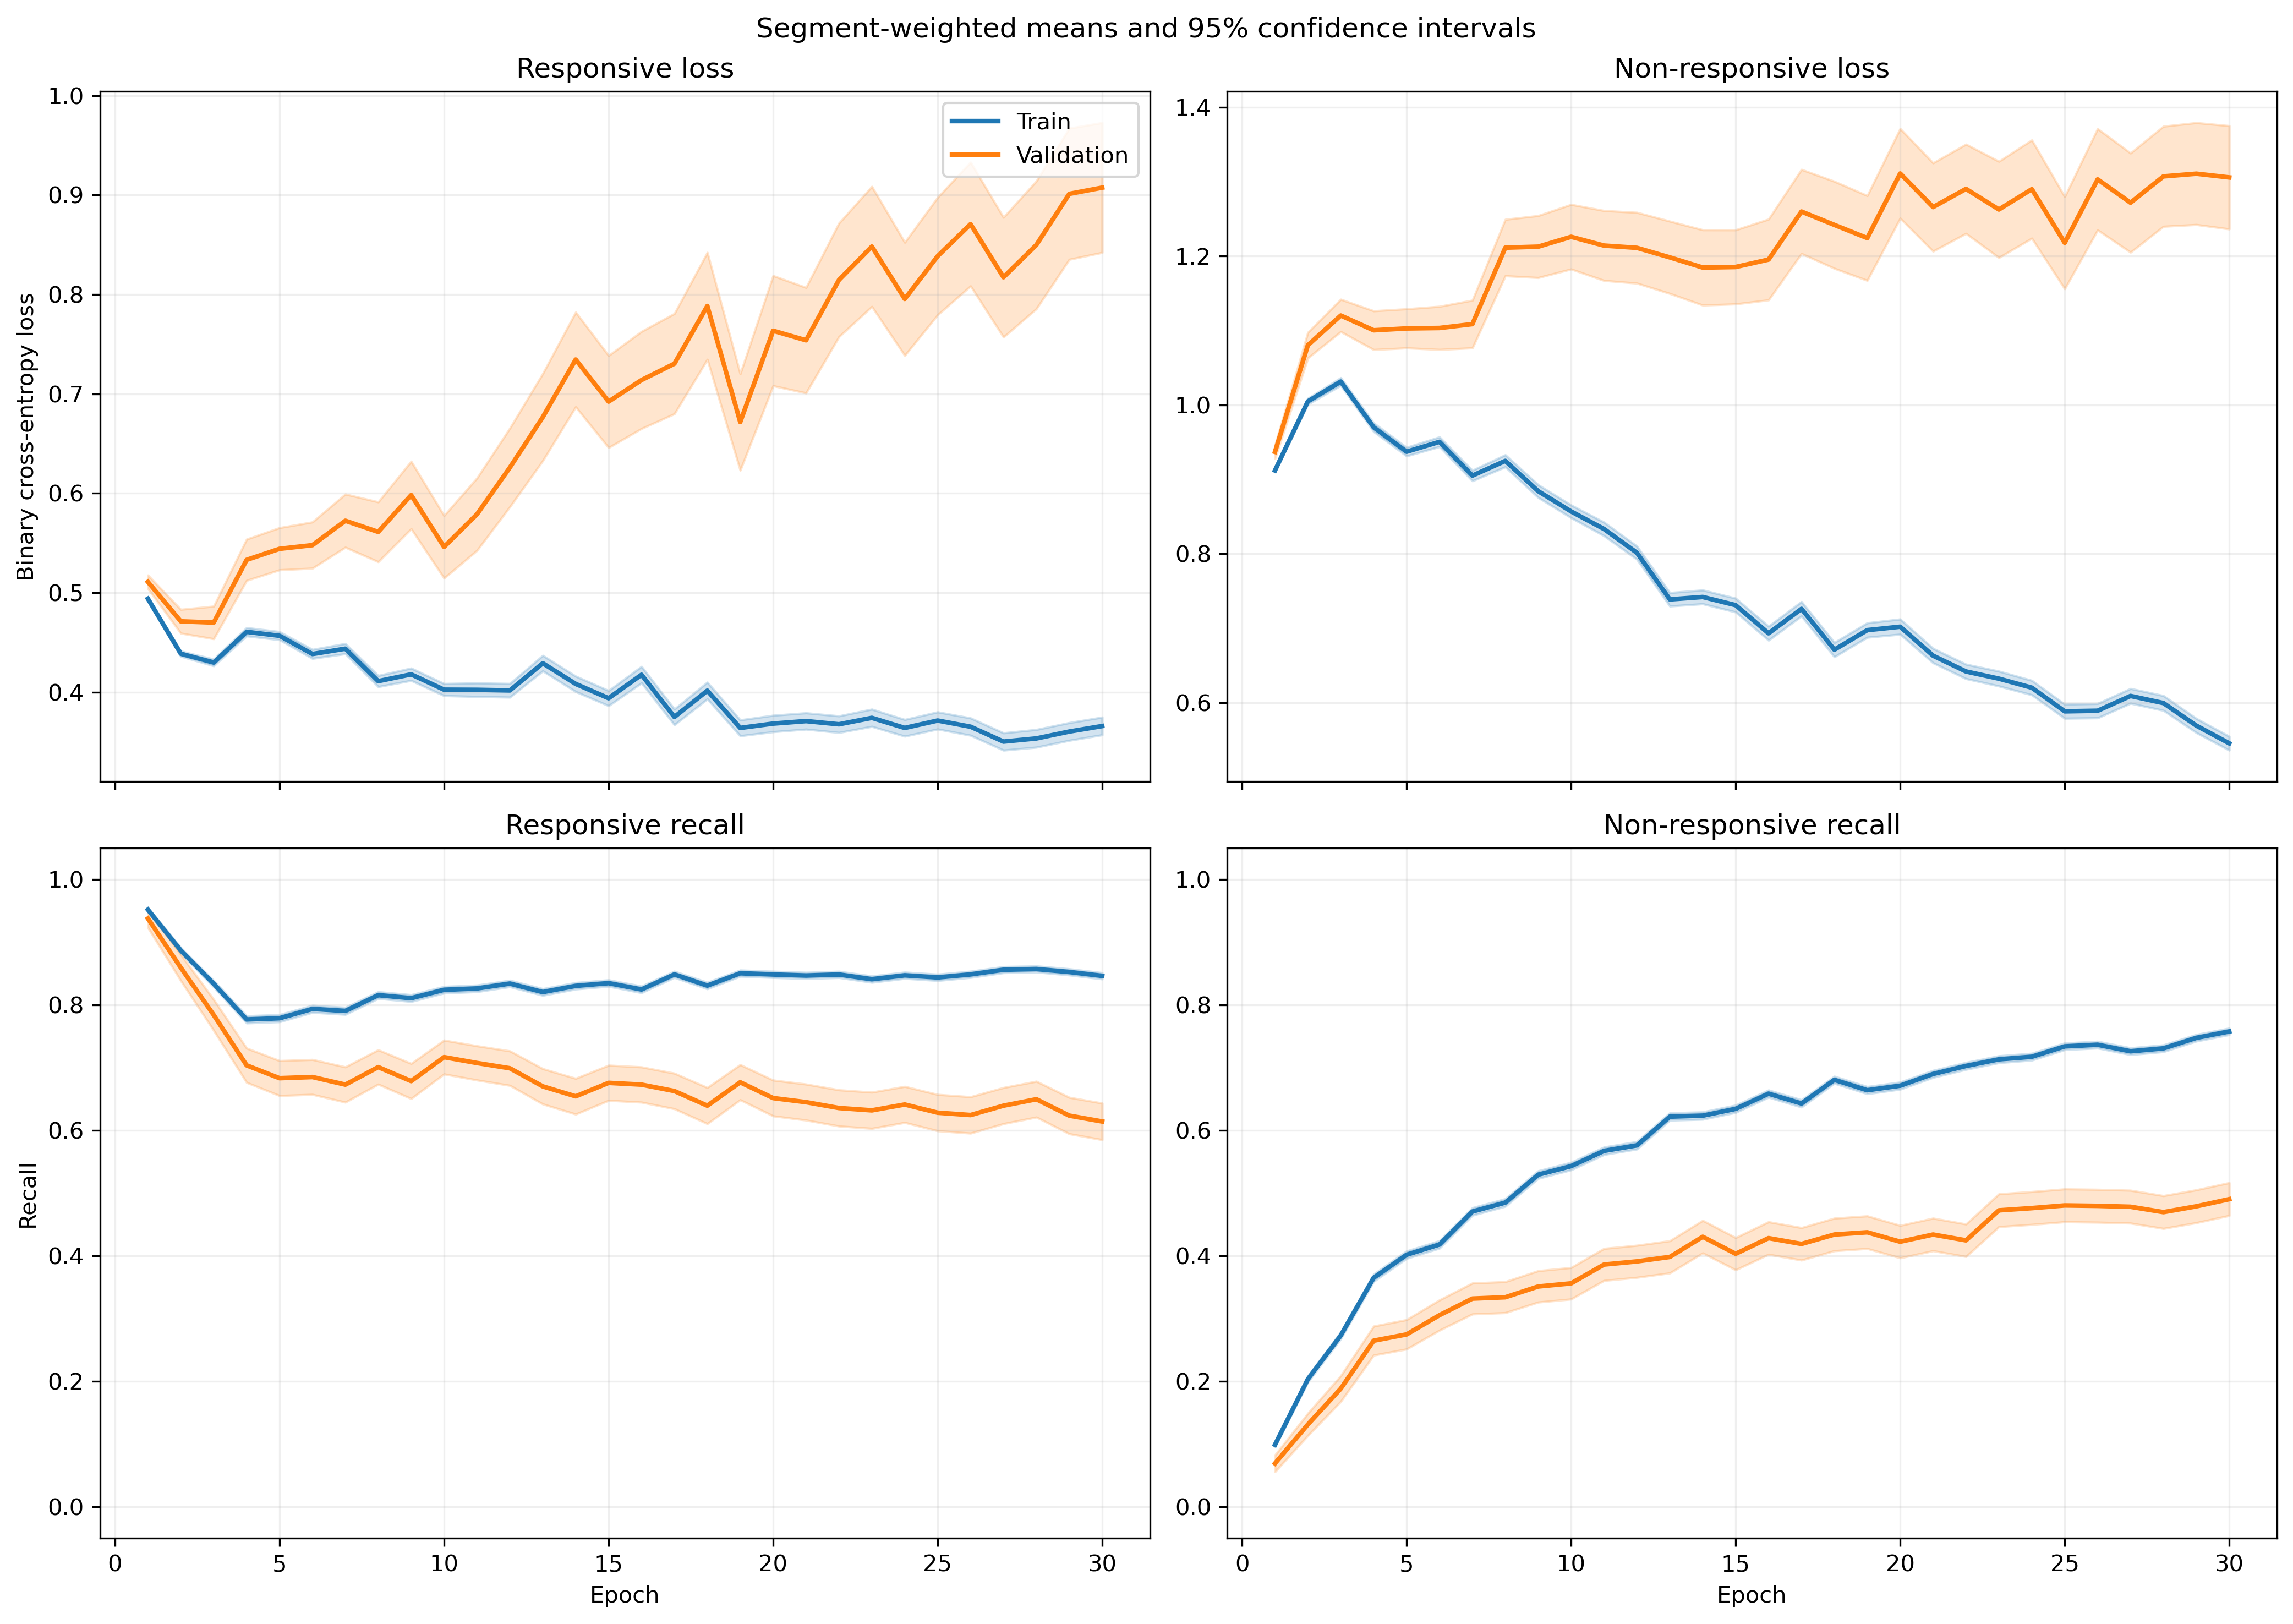

The table this chart was drawn from, first rows:
fold, epoch, split, r_loss, r_loss_count, r_loss_sum, r_loss_sum_sq, r_recall, r_recall_count, r_recall_sum, r_recall_sum_sq, nr_loss, nr_loss_count, nr_loss_sum, nr_loss_sum_sq, nr_recall, nr_recall_count, nr_recall_sum, nr_recall_sum_sq
1, 1, train, 0.5019, 1063, 533.5, 281.7, 0.9379, 1063, 997.0, 997.0, 0.9035, 1401, 1266, 1183, 0.1128, 1401, 158.0, 158.0
1, 1, validation, 0.4958, 10, 4.958, 2.539, 0.9, 10, 9.0, 9.0, , 0, 0.0, 0.0, , 0, 0.0, 0.0
1, 2, train, 0.4477, 1063, 475.9, 250.7, 0.8786, 1063, 934.0, 934.0, 0.9823, 1401, 1376, 1493, 0.2227, 1401, 312.0, 312.0
1, 2, validation, 0.4281, 10, 4.281, 2.102, 0.9, 10, 9.0, 9.0, , 0, 0.0, 0.0, , 0, 0.0, 0.0
1, 3, train, 0.4598, 1063, 488.8, 294.7, 0.7968, 1063, 847.0, 847.0, 0.9562, 1401, 1340, 1523, 0.344, 1401, 482.0, 482.0
1, 3, validation, 0.4929, 10, 4.929, 2.982, 0.8, 10, 8.0, 8.0, , 0, 0.0, 0.0, , 0, 0.0, 0.0
1, 4, train, 0.4462, 1063, 474.3, 324.6, 0.7676, 1063, 816.0, 816.0, 0.9824, 1401, 1376, 1732, 0.4026, 1401, 564.0, 564.0
1, 4, validation, 0.581, 10, 5.81, 4.434, 0.6, 10, 6.0, 6.0, , 0, 0.0, 0.0, , 0, 0.0, 0.0
1, 5, train, 0.4883, 1063, 519.1, 372.9, 0.7272, 1063, 773.0, 773.0, 0.8614, 1401, 1207, 1388, 0.5125, 1401, 718.0, 718.0
1, 5, validation, 0.6409, 10, 6.409, 5.237, 0.6, 10, 6.0, 6.0, , 0, 0.0, 0.0, , 0, 0.0, 0.0
1, 6, train, 0.442, 1063, 469.9, 346.6, 0.7893, 1063, 839.0, 839.0, 0.9275, 1401, 1299, 1663, 0.4611, 1401, 646.0, 646.0
1, 6, validation, 0.5425, 10, 5.425, 3.981, 0.8, 10, 8.0, 8.0, , 0, 0.0, 0.0, , 0, 0.0, 0.0
1, 7, train, 0.4359, 1063, 463.3, 326, 0.8156, 1063, 867.0, 867.0, 0.8779, 1401, 1230, 1482, 0.4789, 1401, 671.0, 671.0
1, 7, validation, 0.7107, 10, 7.107, 6.093, 0.6, 10, 6.0, 6.0, , 0, 0.0, 0.0, , 0, 0.0, 0.0
1, 8, train, 0.4642, 1063, 493.4, 430.3, 0.7799, 1063, 829.0, 829.0, 0.7706, 1401, 1080, 1358, 0.6003, 1401, 841.0, 841.0
1, 8, validation, 0.9257, 10, 9.257, 9.783, 0.3, 10, 3.0, 3.0, , 0, 0.0, 0.0, , 0, 0.0, 0.0
1, 9, train, 0.4247, 1063, 451.4, 379.7, 0.8024, 1063, 853.0, 853.0, 0.8041, 1401, 1126, 1444, 0.5739, 1401, 804.0, 804.0
1, 9, validation, 1.032, 10, 10.32, 11.34, 0.1, 10, 1.0, 1.0, , 0, 0.0, 0.0, , 0, 0.0, 0.0
1, 10, train, 0.4195, 1063, 445.9, 429.5, 0.8222, 1063, 874.0, 874.0, 0.7852, 1401, 1100, 1509, 0.5903, 1401, 827.0, 827.0
1, 10, validation, 1.16, 10, 11.6, 14.76, 0.3, 10, 3.0, 3.0, , 0, 0.0, 0.0, , 0, 0.0, 0.0
1, 11, train, 0.4238, 1063, 450.5, 526, 0.8024, 1063, 853.0, 853.0, 0.8007, 1401, 1122, 1785, 0.6103, 1401, 855.0, 855.0
1, 11, validation, 0.9717, 10, 9.717, 11.84, 0.4, 10, 4.0, 4.0, , 0, 0.0, 0.0, , 0, 0.0, 0.0
1, 12, train, 0.4094, 1063, 435.1, 402, 0.8288, 1063, 881.0, 881.0, 0.7526, 1401, 1054, 1330, 0.581, 1401, 814.0, 814.0
1, 12, validation, 0.8212, 10, 8.212, 8.384, 0.6, 10, 6.0, 6.0, , 0, 0.0, 0.0, , 0, 0.0, 0.0
1, 13, train, 0.4883, 1063, 519, 610.8, 0.7639, 1063, 812.0, 812.0, 0.6166, 1401, 863.8, 1192, 0.7131, 1401, 999.0, 999.0
1, 13, validation, 0.9724, 10, 9.724, 11.89, 0.3, 10, 3.0, 3.0, , 0, 0.0, 0.0, , 0, 0.0, 0.0
1, 14, train, 0.428, 1063, 454.9, 573.1, 0.7968, 1063, 847.0, 847.0, 0.7155, 1401, 1002, 1616, 0.6617, 1401, 927.0, 927.0
1, 14, validation, 1.024, 10, 10.24, 13.42, 0.3, 10, 3.0, 3.0, , 0, 0.0, 0.0, , 0, 0.0, 0.0
1, 15, train, 0.441, 1063, 468.8, 586.2, 0.7968, 1063, 847.0, 847.0, 0.6802, 1401, 953, 1459, 0.6795, 1401, 952.0, 952.0
1, 15, validation, 0.8777, 10, 8.777, 10.26, 0.5, 10, 5.0, 5.0, , 0, 0.0, 0.0, , 0, 0.0, 0.0
1, 16, train, 0.392, 1063, 416.7, 457.6, 0.8213, 1063, 873.0, 873.0, 0.736, 1401, 1031, 1532, 0.6403, 1401, 897.0, 897.0
1, 16, validation, 0.7117, 10, 7.117, 7.833, 0.7, 10, 7.0, 7.0, , 0, 0.0, 0.0, , 0, 0.0, 0.0
1, 17, train, 0.35, 1063, 372, 509.1, 0.8457, 1063, 899.0, 899.0, 0.8491, 1401, 1190, 2330, 0.6288, 1401, 881.0, 881.0
1, 17, validation, 0.7509, 10, 7.509, 9.414, 0.5, 10, 5.0, 5.0, , 0, 0.0, 0.0, , 0, 0.0, 0.0
1, 18, train, 0.492, 1063, 523, 765, 0.7742, 1063, 823.0, 823.0, 0.5653, 1401, 792, 1225, 0.7516, 1401, 1053, 1053
1, 18, validation, 1.412, 10, 14.12, 24.15, 0.2, 10, 2.0, 2.0, , 0, 0.0, 0.0, , 0, 0.0, 0.0
1, 19, train, 0.4368, 1063, 464.4, 587.3, 0.794, 1063, 844.0, 844.0, 0.5724, 1401, 801.9, 1108, 0.7352, 1401, 1030, 1030
1, 19, validation, 0.9141, 10, 9.141, 11.19, 0.3, 10, 3.0, 3.0, , 0, 0.0, 0.0, , 0, 0.0, 0.0
1, 20, train, 0.5643, 1063, 599.8, 930.6, 0.7291, 1063, 775.0, 775.0, 0.4778, 1401, 669.3, 958.3, 0.7966, 1401, 1116, 1116
1, 20, validation, 1.216, 10, 12.16, 19.28, 0.4, 10, 4.0, 4.0, , 0, 0.0, 0.0, , 0, 0.0, 0.0
1, 21, train, 0.406, 1063, 431.6, 599.5, 0.8128, 1063, 864.0, 864.0, 0.6342, 1401, 888.5, 1479, 0.7231, 1401, 1013, 1013
1, 21, validation, 0.7862, 10, 7.862, 10.38, 0.6, 10, 6.0, 6.0, , 0, 0.0, 0.0, , 0, 0.0, 0.0
1, 22, train, 0.3517, 1063, 373.8, 516, 0.8617, 1063, 916.0, 916.0, 0.6776, 1401, 949.3, 1547, 0.6781, 1401, 950.0, 950.0
1, 22, validation, 0.6681, 10, 6.681, 8.526, 0.7, 10, 7.0, 7.0, , 0, 0.0, 0.0, , 0, 0.0, 0.0
1, 23, train, 0.4553, 1063, 484, 687.5, 0.7827, 1063, 832.0, 832.0, 0.5319, 1401, 745.2, 1103, 0.7652, 1401, 1072, 1072
1, 23, validation, 0.6594, 10, 6.594, 9.62, 0.7, 10, 7.0, 7.0, , 0, 0.0, 0.0, , 0, 0.0, 0.0
1, 24, train, 0.3195, 1063, 339.6, 455.4, 0.8664, 1063, 921.0, 921.0, 0.7098, 1401, 994.5, 1697, 0.6681, 1401, 936.0, 936.0
1, 24, validation, 0.6029, 10, 6.029, 7.672, 0.7, 10, 7.0, 7.0, , 0, 0.0, 0.0, , 0, 0.0, 0.0
1, 25, train, 0.4104, 1063, 436.3, 628.5, 0.8109, 1063, 862.0, 862.0, 0.5562, 1401, 779.2, 1256, 0.7595, 1401, 1064, 1064
1, 25, validation, 0.855, 10, 8.55, 11.47, 0.5, 10, 5.0, 5.0, , 0, 0.0, 0.0, , 0, 0.0, 0.0
1, 26, train, 0.3138, 1063, 333.6, 445.6, 0.8608, 1063, 915.0, 915.0, 0.6938, 1401, 972.1, 1744, 0.6966, 1401, 976.0, 976.0
1, 26, validation, 0.5712, 10, 5.712, 8.103, 0.7, 10, 7.0, 7.0, , 0, 0.0, 0.0, , 0, 0.0, 0.0
1, 27, train, 0.384, 1063, 408.1, 602.8, 0.8288, 1063, 881.0, 881.0, 0.5618, 1401, 787.1, 1333, 0.7595, 1401, 1064, 1064
1, 27, validation, 0.689, 10, 6.89, 9.175, 0.6, 10, 6.0, 6.0, , 0, 0.0, 0.0, , 0, 0.0, 0.0
1, 28, train, 0.3433, 1063, 364.9, 530.7, 0.8589, 1063, 913.0, 913.0, 0.6097, 1401, 854.2, 1399, 0.7209, 1401, 1010, 1010
1, 28, validation, 0.556, 10, 5.56, 7.458, 0.7, 10, 7.0, 7.0, , 0, 0.0, 0.0, , 0, 0.0, 0.0
1, 29, train, 0.296, 1063, 314.6, 442.6, 0.8833, 1063, 939.0, 939.0, 0.7126, 1401, 998.4, 1775, 0.6802, 1401, 953.0, 953.0
1, 29, validation, 0.5495, 10, 5.495, 7.638, 0.7, 10, 7.0, 7.0, , 0, 0.0, 0.0, , 0, 0.0, 0.0
1, 30, train, 0.4144, 1063, 440.5, 614.4, 0.809, 1063, 860.0, 860.0, 0.4838, 1401, 677.8, 928, 0.7816, 1401, 1095, 1095
1, 30, validation, 0.5549, 10, 5.549, 7.254, 0.7, 10, 7.0, 7.0, , 0, 0.0, 0.0, , 0, 0.0, 0.0
... 1,140 more rows
